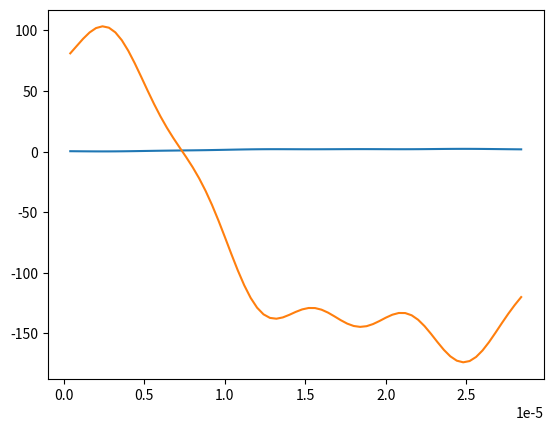

The script that saved this image: (Note: this script raises an exception after producing the figure.)

"""

Written by Robert Wolle for Raytum Photonics

"""
import time
import numpy as np
import matplotlib.pyplot as plt
plt.rcParams['figure.dpi']=200 # setting the dpi of outputted graphs.


"""
Constants and conversion functions
"""
c = 299792458
h = 6.62607015*10**-34  # Planck Constant in Si
k_B = 1.380649*10**-23  # Boltzmann Constant in Si


def get_Kelvin(temp):
    # Input temperature in Celsius
    K = temp + 273.15
    return K

def get_lambda_n(f, n):
    v = c/n
    lambda_n = v/f
    return lambda_n

def get_BoltzmannLaw(wavelength,T):
    # This function returns the radiance of a black body at a given wavelength and temperature
    B = (2*h*c**2/wavelength**5)*1/(np.exp(h*c/(wavelength*k_B*T))-1)
    return B



wavelength_min = 0
wavelength_max = 40*10**-6
wavelength_resolution = 101

# Bookkeeping and avoiding dividing by 0:
lx = (wavelength_max - wavelength_min)/(wavelength_resolution-1)
wavelength_min = wavelength_min+lx
wavelength_max = wavelength_max+lx
wavelengths = np.linspace(wavelength_min,wavelength_max, wavelength_resolution)


placeholder_distribution = np.zeros(wavelength_resolution)
for k in range(wavelength_resolution):
    x = wavelengths[k]*10**6
    f1 = 0.7*np.cos(0.2*x+0.8)
    f2 = 0.4*np.cos(0.5*x+0.2)
    f3 = 1.4*np.cos(0.07*x+1.7)
    placeholder_distribution[k] = f1**2 + f2**2 + f3**2

n_lambda = placeholder_distribution

k_lambda = np.zeros(wavelength_resolution)

for k in range(wavelength_resolution):
    integral = 0
    for s in range(wavelength_resolution):
        if s==k:
            y = (n_lambda[s]-1)/(1-(wavelengths[s]/wavelengths[k])**2+lx**2)
        else:
            y = (n_lambda[s]-1)/(1-(wavelengths[s]/wavelengths[k])**2)
        integral = integral + y*lx
    P = 1/c
    k_lambda[k] = -2*integral/(np.pi*wavelengths[s])*P
    print(k_lambda[k])
    

"""
value of k at lambda = integral through all wavelengths = sum of n(x)dx/(x-lambda)
"""

subportion_k = round(wavelength_resolution*.7)
plt.plot(wavelengths[:subportion_k],n_lambda[:subportion_k])
plt.plot(wavelengths[:subportion_k],k_lambda[:subportion_k])

plt.savefig('/workspaces/Projects/Physics/FiberModeling/outputEmissivity.png')
plt.clf()
